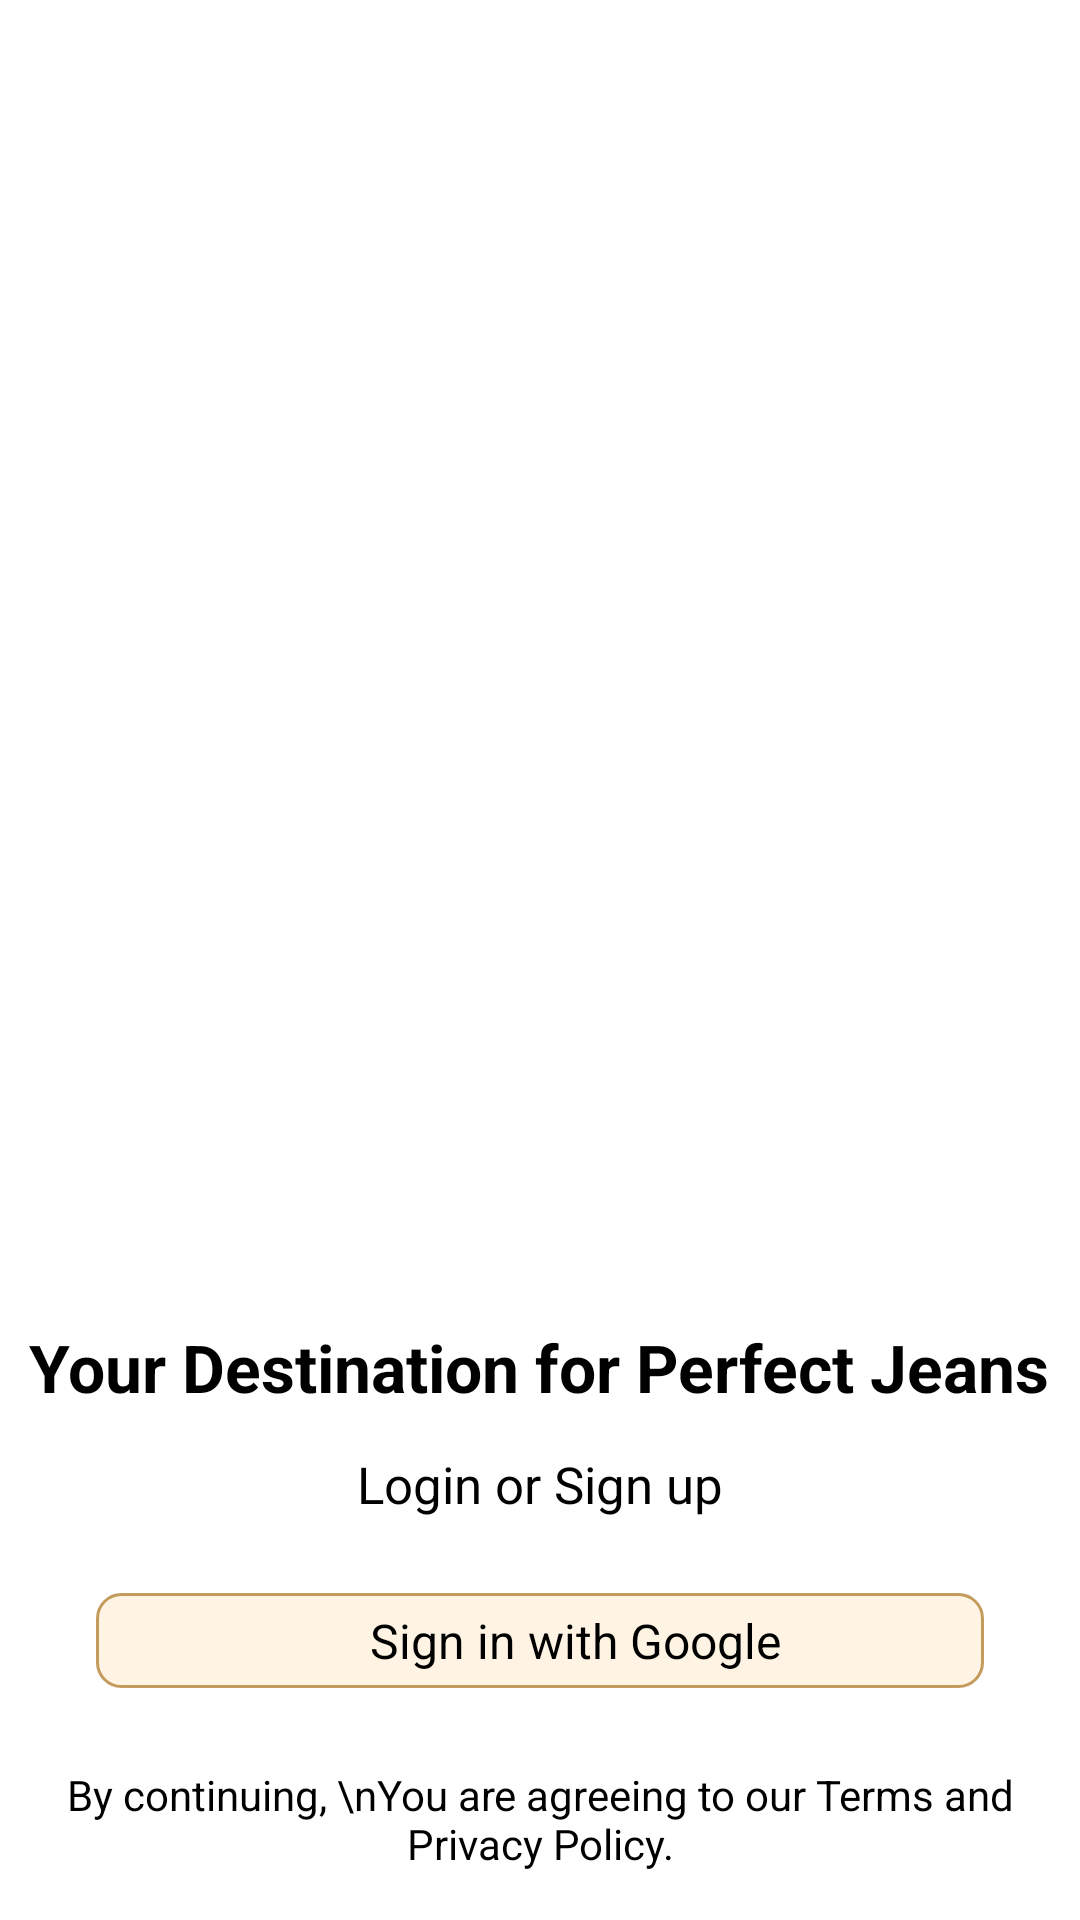

Reconstruct the res/layout file that produces this screen, plus the resources it refers to.
<!-- AndroidManifest.xml: application theme Theme.JeansJunction -->
<!-- res/layout/activity_login.xml -->
<?xml version="1.0" encoding="utf-8"?>
<LinearLayout xmlns:android="http://schemas.android.com/apk/res/android"
    xmlns:tools="http://schemas.android.com/tools"
    android:layout_width="match_parent"
    android:layout_height="match_parent"
    android:background="@color/white"
    xmlns:app="http://schemas.android.com/apk/res-auto"
    android:orientation="vertical"
    tools:context=".LoginActivity"
    >



    <ScrollView
        android:layout_width="match_parent"
        android:layout_height="match_parent">

        <LinearLayout
            android:layout_width="match_parent"
            android:layout_height="match_parent"
            android:orientation="vertical">


            <ImageView
                android:layout_gravity="center"
                android:id="@+id/ivLoginImage"
                android:layout_width="416dp"
                android:layout_height="350dp"
                android:scaleType="centerCrop"
                android:src="@drawable/logo"/>

            <ImageView
                android:id="@+id/ivIcon"
                android:layout_width="65.00dp"
                android:layout_height="65.00dp"
                android:layout_gravity="center"
                android:src="@drawable/logo"
                android:layout_marginTop="13.00dp"
                />

            <TextView
                android:layout_width="wrap_content"
                android:layout_height="wrap_content"
                android:layout_gravity="center"
                android:layout_marginTop="13.00dp"
                android:textColor="#000000"
                android:textStyle="bold"
                android:text="Your Destination for Perfect Jeans"
                android:textSize="22.10sp"

                />


            <TextView
                android:layout_width="wrap_content"
                android:layout_height="wrap_content"
                android:layout_gravity="center"
                android:textColor="#000000"
                android:layout_marginTop="13.00dp"
                android:text="Login or Sign up"
                android:textSize="16.90sp"

                />

            <LinearLayout
                android:layout_width="match_parent"
                android:layout_gravity="center"
                android:layout_marginTop="25dp"
                android:gravity="center"
                android:background="@drawable/background"
                android:layout_marginStart="32dp"
                android:layout_marginEnd="32dp"
                android:paddingTop="5dp"
                android:paddingBottom="5dp"
                android:layout_height="wrap_content"
                android:orientation="horizontal">


                <ImageView
                    android:id="@+id/imageView5"
                    android:layout_width="16dp"
                    android:layout_height="wrap_content"
                    app:srcCompat="@drawable/google" />

                <TextView
                    android:id="@+id/textView5"
                    android:layout_width="wrap_content"
                    android:layout_height="wrap_content"
                    android:layout_gravity="center_vertical"
                    android:layout_marginLeft="8dp"
                    android:text="Sign in with Google"
                    android:textColor="@color/black"
                    android:textSize="16sp" />





            </LinearLayout>

            <TextView
                android:id="@+id/textView6"
                android:layout_width="wrap_content"
                android:layout_height="wrap_content"
                android:layout_gravity="center"
                android:gravity="center"
                android:layout_marginTop="26dp"
                android:text="By continuing, \nYou are agreeing to our Terms and Privacy Policy."
                android:textColor="@color/black" />



        </LinearLayout>


    </ScrollView>


</LinearLayout>
<!-- resources referenced by this layout -->
<resources>
  <!-- drawable background (drawable) -->
  <?xml version="1.0" encoding="utf-8"?>
  <shape android:shape="rectangle" xmlns:android="http://schemas.android.com/apk/res/android">
  
  
      <corners android:radius="8dp"/>
      <solid android:color="#E4FFF3E0"/>
      <stroke  android:color="#BAAD7926" android:width="1dp"/>
  
  </shape>
  <style name="Theme.JeansJunction" parent="Theme.MaterialComponents.DayNight.NoActionBar">
          
          <item name="colorPrimary">@color/purple_500</item>
          <item name="colorPrimaryVariant">#030250</item>
          <item name="colorOnPrimary">@color/white</item>
          
          <item name="colorSecondary">@color/teal_200</item>
          <item name="colorSecondaryVariant">@color/teal_700</item>
          <item name="colorOnSecondary">@color/black</item>
          
          <item name="android:statusBarColor">?attr/colorPrimaryVariant</item>
          
      </style>
  <!-- not gathered from this repository: default colours our renderer supplied (Android Studio template values) -->
  <color name="purple_500">#FF6200EE</color>
  <color name="teal_200">#FF03DAC5</color>
  <color name="teal_700">#FF018786</color>
  <color name="black">#FF000000</color>
  <color name="white">#FFFFFFFF</color>
</resources>
